Image classification data set "Database-for-Traffic-Light-Classification" (Tiago13Silva/Database-for-Traffic-Light-Classification on GitHub). Class labels (3): green light, red light, yellow light.

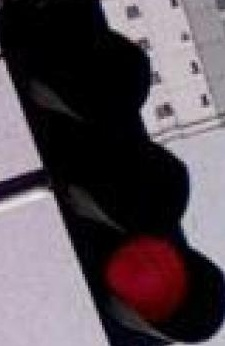
Label: red light

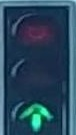
Label: green light

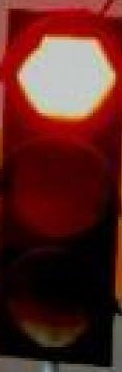
Label: red light

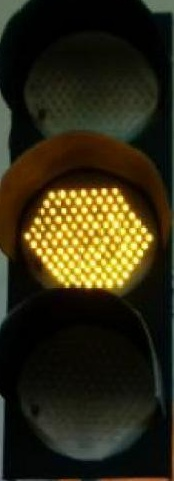
Label: yellow light

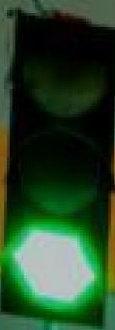
Label: green light

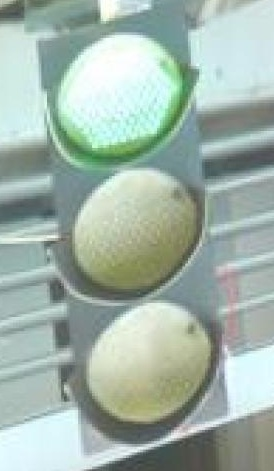
Label: green light
